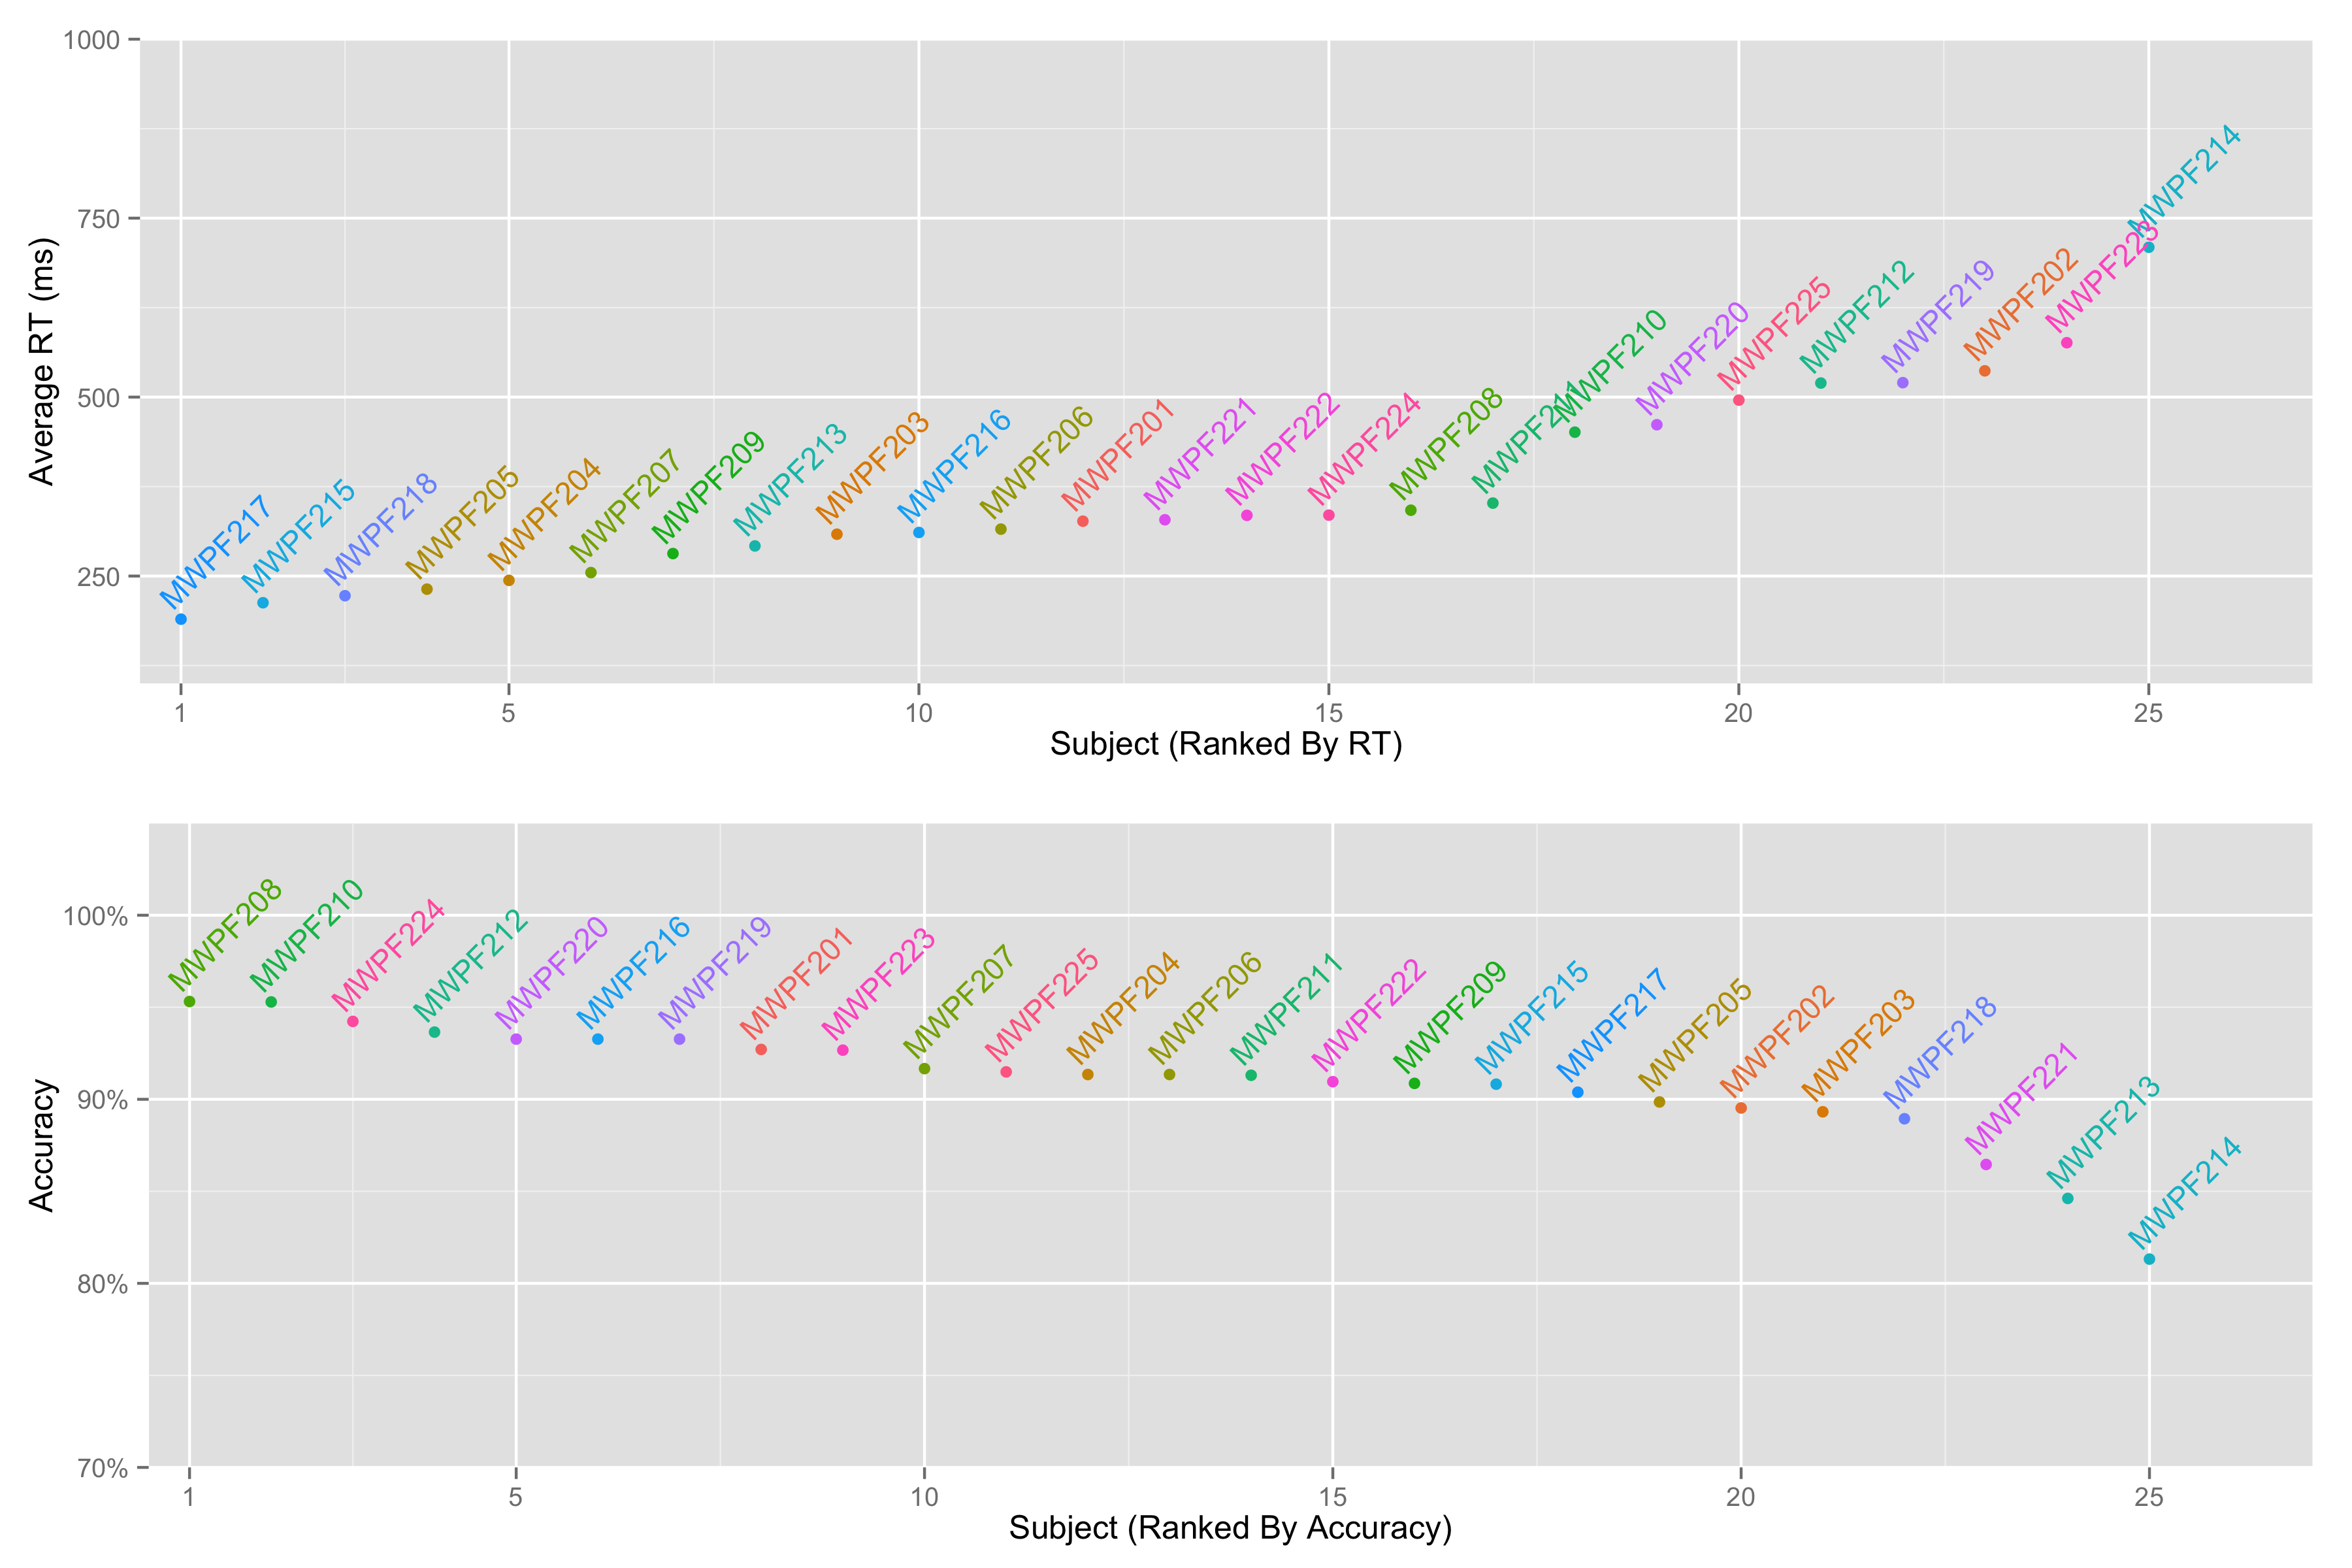

Generate this figure with R:
require(dplyr)
require(ggplot2)
require(scales)    # for percent axes
require(gridExtra) # arrange two ggplots

df <- read.csv('./feature-last/feature-last-final.csv')

# By Subject

subjs <- df %.% 
  group_by(subj_id) %.% 
  summarize(
    obs = length(rt),
    rt = mean(rt, na.rm = T),
    acc = mean(is_correct, na.rm = T)
  ) %.% 
  mutate(
    rank_rt = rank(rt, ties.method = "random"),
    rank_acc = rank(-acc, ties.method = "random")
  )

rts <- ggplot(subjs, aes(x = rank_rt, y = rt, label = subj_id, color = subj_id)) +
  geom_point() +
  geom_text(hjust = 0, vjust = -0.5, angle = 45, size = 4) +
  coord_cartesian(xlim = c(0.5, 27), ylim = c(100, 1000)) +
  scale_x_continuous("Subject (Ranked By RT)", breaks = c(1, seq(5, 45, by = 5), 46)) +
  scale_y_continuous("Average RT (ms)") +
  theme(legend.position = "none")

accs <- ggplot(subjs, aes(x = rank_acc, y = acc, label = subj_id, color = subj_id)) +
  geom_point() +
  geom_text(hjust = 0, vjust = -0.5, angle = 45, size = 4) +
  coord_cartesian(xlim = c(0.5, 27), ylim = c(0.7, 1.05)) +
  scale_x_continuous("Subject (Ranked By Accuracy)", breaks = c(1, seq(5, 45, by = 5), 46)) +
  scale_y_continuous("Accuracy", label = percent) +
  theme(legend.position = "none")

(outliers <- arrangeGrob(rts, accs, nrow = 2))

ggsave("./feature-last/2-outliers.png", plot = outliers, width = 12, height = 8, units = "in")
